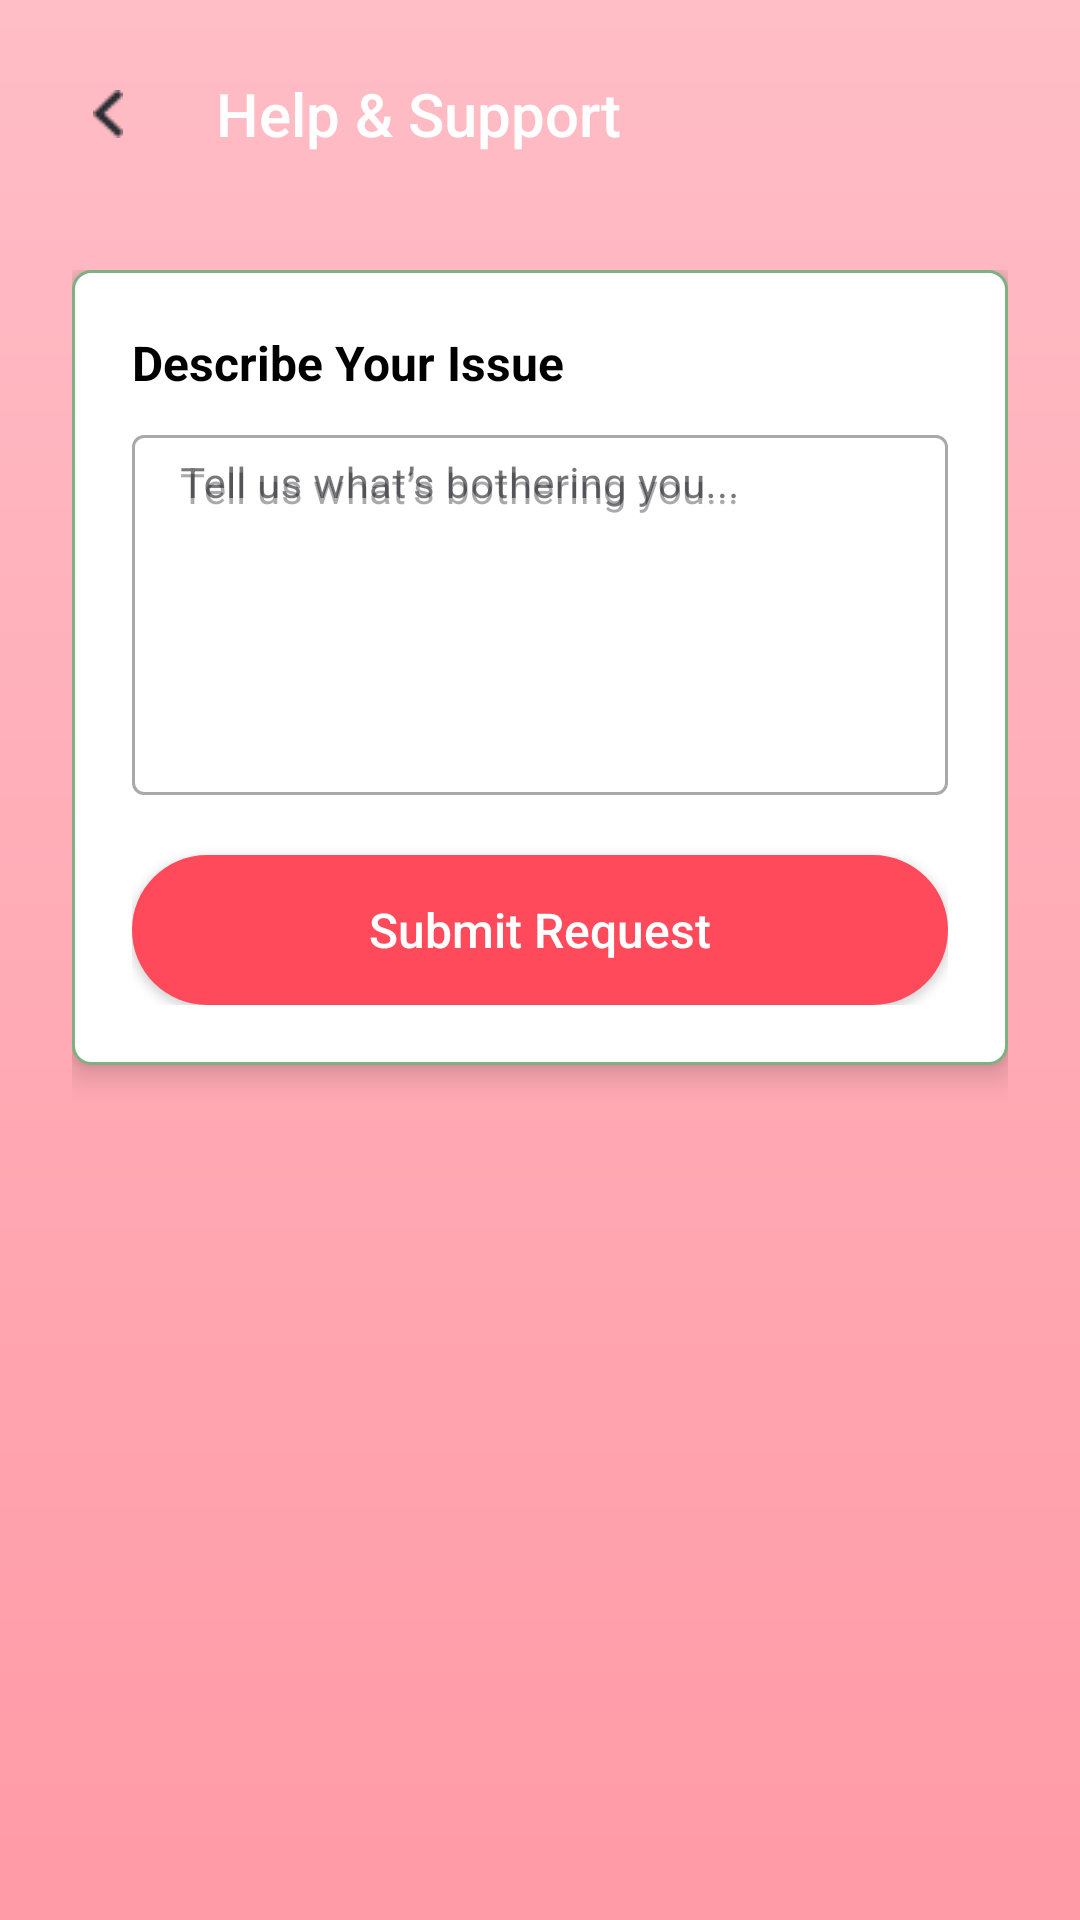

Write the Android layout XML for this screen, with the resource values it uses.
<!-- AndroidManifest.xml: application theme Theme.Food_delivery -->
<!-- res/layout/activity_help_support.xml -->
<?xml version="1.0" encoding="utf-8"?>
<layout xmlns:android="http://schemas.android.com/apk/res/android"
    xmlns:app="http://schemas.android.com/apk/res-auto">

    <data></data>

    <LinearLayout
        android:layout_width="match_parent"
        android:layout_height="match_parent"
        android:orientation="vertical"
        android:background="@drawable/bg_top_gradient">


        <Toolbar
            android:id="@+id/toolbar_help_support"
            android:layout_width="match_parent"
            android:layout_height="wrap_content"
            android:background="@android:color/transparent"
            android:elevation="0dp"
            android:title="Help &amp; Support"
            android:titleTextColor="@android:color/white"
            android:navigationIcon="@drawable/ic_back"
            app:titleCentered="true"
            android:paddingStart="8dp"
            android:paddingEnd="8dp"
            android:paddingTop="10dp" />


        <ScrollView
            android:layout_width="match_parent"
            android:layout_height="match_parent"
            android:fillViewport="true">

            <LinearLayout
                android:layout_width="match_parent"
                android:layout_height="wrap_content"
                android:orientation="vertical"
                android:gravity="center_horizontal"
                android:padding="24dp">

                <LinearLayout
                    android:layout_width="match_parent"
                    android:layout_height="wrap_content"
                    android:orientation="vertical"
                    android:background="@drawable/otp_box_bg"
                    android:elevation="6dp"
                    android:padding="20dp">

                    <TextView
                        android:id="@+id/tvDescribeIssue"
                        android:layout_width="wrap_content"
                        android:layout_height="wrap_content"
                        android:text="Describe Your Issue"
                        android:textSize="16sp"
                        android:textStyle="bold"
                        android:textColor="#000000"
                        android:paddingBottom="8dp" />

                    <com.google.android.material.textfield.TextInputLayout
                        android:id="@+id/textInputLayoutIssue"
                        style="@style/Widget.MaterialComponents.TextInputLayout.OutlinedBox"
                        android:layout_width="match_parent"
                        android:layout_height="wrap_content"
                        android:hint="Tell us what’s bothering you...">

                        <EditText
                            android:id="@+id/etIssueDescription"
                            android:layout_width="match_parent"
                            android:layout_height="120dp"
                            android:gravity="top|start"
                            android:inputType="textMultiLine"
                            android:maxLines="5"
                            android:hint="Tell us what’s bothering you..."
                            android:textColor="#000"
                            android:textSize="14sp"
                            android:padding="8dp" />
                    </com.google.android.material.textfield.TextInputLayout>

                    <androidx.appcompat.widget.AppCompatButton
                        android:id="@+id/btnSubmitRequest"
                        android:layout_width="match_parent"
                        android:layout_height="50dp"
                        android:layout_marginTop="20dp"
                        android:background="@drawable/btn_red_rounded"
                        android:text="Submit Request"
                        android:textAllCaps="false"
                        android:textColor="@android:color/white"
                        android:textSize="16sp" />
                </LinearLayout>
            </LinearLayout>
        </ScrollView>


        <ProgressBar
            android:id="@+id/progressLoader"
            android:layout_width="60dp"
            android:layout_height="60dp"
            android:layout_gravity="center"
            android:indeterminate="true"
            android:visibility="gone"
            app:indicatorSize="40dp"
            app:indicatorInset="8dp"
            app:indicatorColor="@color/red" />

    </LinearLayout>
</layout>
<!-- resources referenced by this layout -->
<resources>
  <color name="red">#FF3B30</color>
  <!-- drawable bg_top_gradient (drawable) -->
  <shape xmlns:android="http://schemas.android.com/apk/res/android">
      <gradient
          android:startColor="#FF9AA6"
          android:endColor="#FFBDC6"
          android:angle="90" />
  </shape>
  <!-- drawable btn_red_rounded (drawable) -->
  <shape xmlns:android="http://schemas.android.com/apk/res/android" android:shape="rectangle">
      <solid android:color="#FF4A5C"/>
      <corners android:radius="25dp"/>
  </shape>
  <!-- drawable ic_back: png bitmap (drawable, 350 bytes) -->
  <!-- drawable otp_box_bg (drawable) -->
  <shape xmlns:android="http://schemas.android.com/apk/res/android"
      android:shape="rectangle">
      <solid android:color="@android:color/white"/>
      <stroke android:width="1dp" android:color="@color/green"/>
      <corners android:radius="6dp"/>
  </shape>
  <style name="Theme.Food_delivery" parent="Base.Theme.Food_delivery" />
  <color name="green">#7EB181</color>
  <style name="Base.Theme.Food_delivery" parent="Theme.Material3.DayNight.NoActionBar">
          
          <item name="android:statusBarColor">@color/white</item>
          <item name="android:windowLightStatusBar">true</item>
  
          
          <item name="android:navigationBarColor">@color/white</item>
  
          
          
          
      </style>
  <color name="white">#FFFFFFFF</color>
</resources>
